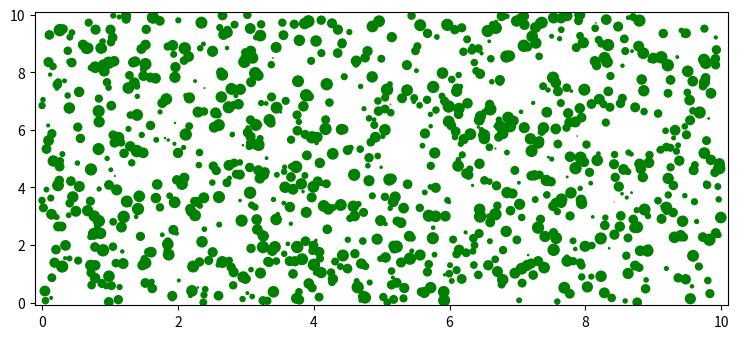

This figure's Python source:
import numpy as np
import matplotlib.pyplot as plt
import matplotlib.collections as mc

plt.rcParams["figure.figsize"] = [7.50, 3.50]
plt.rcParams["figure.autolayout"] = True

num = 1000
sizes = 50 * np.random.random(num)
xy = 10 * np.random.random((num, 2))

patches = [plt.Circle(center, size) for center, size in zip(xy, sizes)]
fig, ax = plt.subplots()

collection = mc.CircleCollection(sizes, offsets=xy, transOffset=ax.transData, color='green')
ax.add_collection(collection)

ax.margins(0.01)

plt.show()